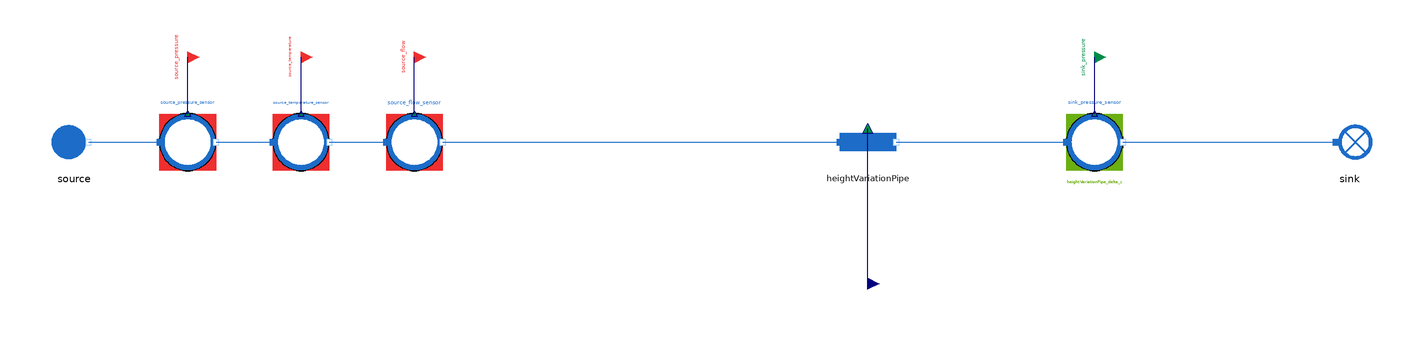

This picture is the connection diagram that the Modelica source below describes through its graphical annotations.

model HeightVariationPipe_reverse
  "MML4 isolated HeightVariationPipe reverse test"
  extends MetroscopeModelingLibrary.Utilities.Icons.Tests.WaterSteamTestIcon;
  MetroscopeModelingLibrary.WaterSteam.Pipes.HeightVariationPipe heightVariationPipe
    annotation (Placement(transformation(extent={{-10,-10},{10,10}}, rotation=0, origin={0,0})));
  MetroscopeModelingLibrary.WaterSteam.BoundaryConditions.Source source(
    P_0=2000000,
    Q_0=100,
    T_0=373.15,
    h_0=420000)
    annotation (Placement(transformation(extent={{-10,-10},{10,10}}, rotation=0, origin={-280,0})));
  MetroscopeModelingLibrary.SensorsControl.WaterSteam.PressureSensor source_pressure_sensor(
    sensor_function="BC",
    causality="",
    show_causality=true,
    P_start=20,
    signal_unit="barA",
    display_unit="barA",
    P_0=2000000,
    Q_0=100,
    h_0=420000)
    annotation (Placement(transformation(extent={{-10,-10},{10,10}}, rotation=0, origin={-240,0})));
  MetroscopeModelingLibrary.Utilities.Interfaces.BoundaryCondition source_pressure
    annotation (Placement(transformation(extent={{-4,-4},{4,4}}, rotation=0, origin={-240,30}), iconTransformation(extent={{-140,220},{-100,260}})));
  MetroscopeModelingLibrary.SensorsControl.WaterSteam.TemperatureSensor source_temperature_sensor(
    sensor_function="BC",
    causality="",
    show_causality=true,
    T_start=100,
    signal_unit="degC",
    display_unit="degC",
    P_0=2000000,
    Q_0=100,
    h_0=420000,
    T_0=373.15)
    annotation (Placement(transformation(extent={{-10,-10},{10,10}}, rotation=0, origin={-200,0})));
  MetroscopeModelingLibrary.Utilities.Interfaces.BoundaryCondition source_temperature
    annotation (Placement(transformation(extent={{-4,-4},{4,4}}, rotation=0, origin={-200,30}), iconTransformation(extent={{-140,175},{-100,215}})));
  MetroscopeModelingLibrary.SensorsControl.WaterSteam.FlowSensor source_flow_sensor(
    sensor_function="BC",
    causality="",
    show_causality=true,
    Q_start=100,
    signal_unit="kg/s",
    display_unit="kg/s",
    P_0=2000000,
    Q_0=100,
    h_0=420000)
    annotation (Placement(transformation(extent={{-10,-10},{10,10}}, rotation=0, origin={-160,0})));
  MetroscopeModelingLibrary.Utilities.Interfaces.BoundaryCondition source_flow
    annotation (Placement(transformation(extent={{-4,-4},{4,4}}, rotation=0, origin={-160,30}), iconTransformation(extent={{-140,130},{-100,170}})));
  MetroscopeModelingLibrary.SensorsControl.WaterSteam.PressureSensor sink_pressure_sensor(
    sensor_function="Calibration",
    causality="heightVariationPipe_delta_z",
    show_causality=true,
    P_start=19.8,
    signal_unit="barA",
    display_unit="barA",
    P_0=1980000,
    Q_0=100,
    h_0=420000)
    annotation (Placement(transformation(extent={{-10,-10},{10,10}}, rotation=0, origin={80,0})));
  MetroscopeModelingLibrary.Utilities.Interfaces.CalibrationInput sink_pressure
    annotation (Placement(transformation(extent={{-4,-4},{4,4}}, rotation=0, origin={80,30}), iconTransformation(extent={{-140,85},{-100,125}})));
  MetroscopeModelingLibrary.WaterSteam.BoundaryConditions.Sink sink
    annotation (Placement(transformation(extent={{-10,-10},{10,10}}, rotation=0, origin={170,0})));
  MetroscopeModelingLibrary.Utilities.Interfaces.GenericReal heightVariationPipe_delta_z(
    start=2.1288438684299)
    annotation (Placement(transformation(extent={{-4,-4},{4,4}}, rotation=0, origin={0,-50})));
equation
  connect(source_pressure_sensor.P_sensor, source_pressure)
    annotation (Line(points={{-240,10},{-240,30}}, color={0,0,127}));
  connect(source.C_out, source_pressure_sensor.C_in)
    annotation (Line(points={{-275,0},{-250,0}}, color={28,108,200}));
  connect(source_temperature_sensor.T_sensor, source_temperature)
    annotation (Line(points={{-200,10},{-200,30}}, color={0,0,127}));
  connect(source_pressure_sensor.C_out, source_temperature_sensor.C_in)
    annotation (Line(points={{-230,0},{-210,0}}, color={28,108,200}));
  connect(source_flow_sensor.Q_sensor, source_flow)
    annotation (Line(points={{-160,10},{-160,30}}, color={0,0,127}));
  connect(source_temperature_sensor.C_out, source_flow_sensor.C_in)
    annotation (Line(points={{-190,0},{-170,0}}, color={28,108,200}));
  connect(source_flow_sensor.C_out, heightVariationPipe.C_in)
    annotation (Line(points={{-150,0},{-10,0}}, color={28,108,200}));
  connect(sink_pressure_sensor.P_sensor, sink_pressure)
    annotation (Line(points={{80,10},{80,30}}, color={0,0,127}));
  connect(heightVariationPipe.C_out, sink_pressure_sensor.C_in)
    annotation (Line(points={{10,0},{70,0}}, color={28,108,200}));
  connect(sink_pressure_sensor.C_out, sink.C_in)
    annotation (Line(points={{90,0},{165,0}}, color={28,108,200}));
  connect(heightVariationPipe_delta_z, heightVariationPipe.delta_z)
    annotation (Line(points={{0,-50},{0,4.8}}, color={0,0,127}));
  annotation (experiment(StopTime=1,Tolerance=1e-6), Diagram(coordinateSystem(preserveAspectRatio=false,extent={{-360,-300},{400,300}})), Documentation(info="<html><p>Approved MML4 sensor/interface structure: AirCompressor and Metroscopia CCGT/NPP. Illustrative initialization point, not plant calibration. Constant supported faults only. No correction or retry after first Dymola attempt.</p><p></p></html>"));
end HeightVariationPipe_reverse;